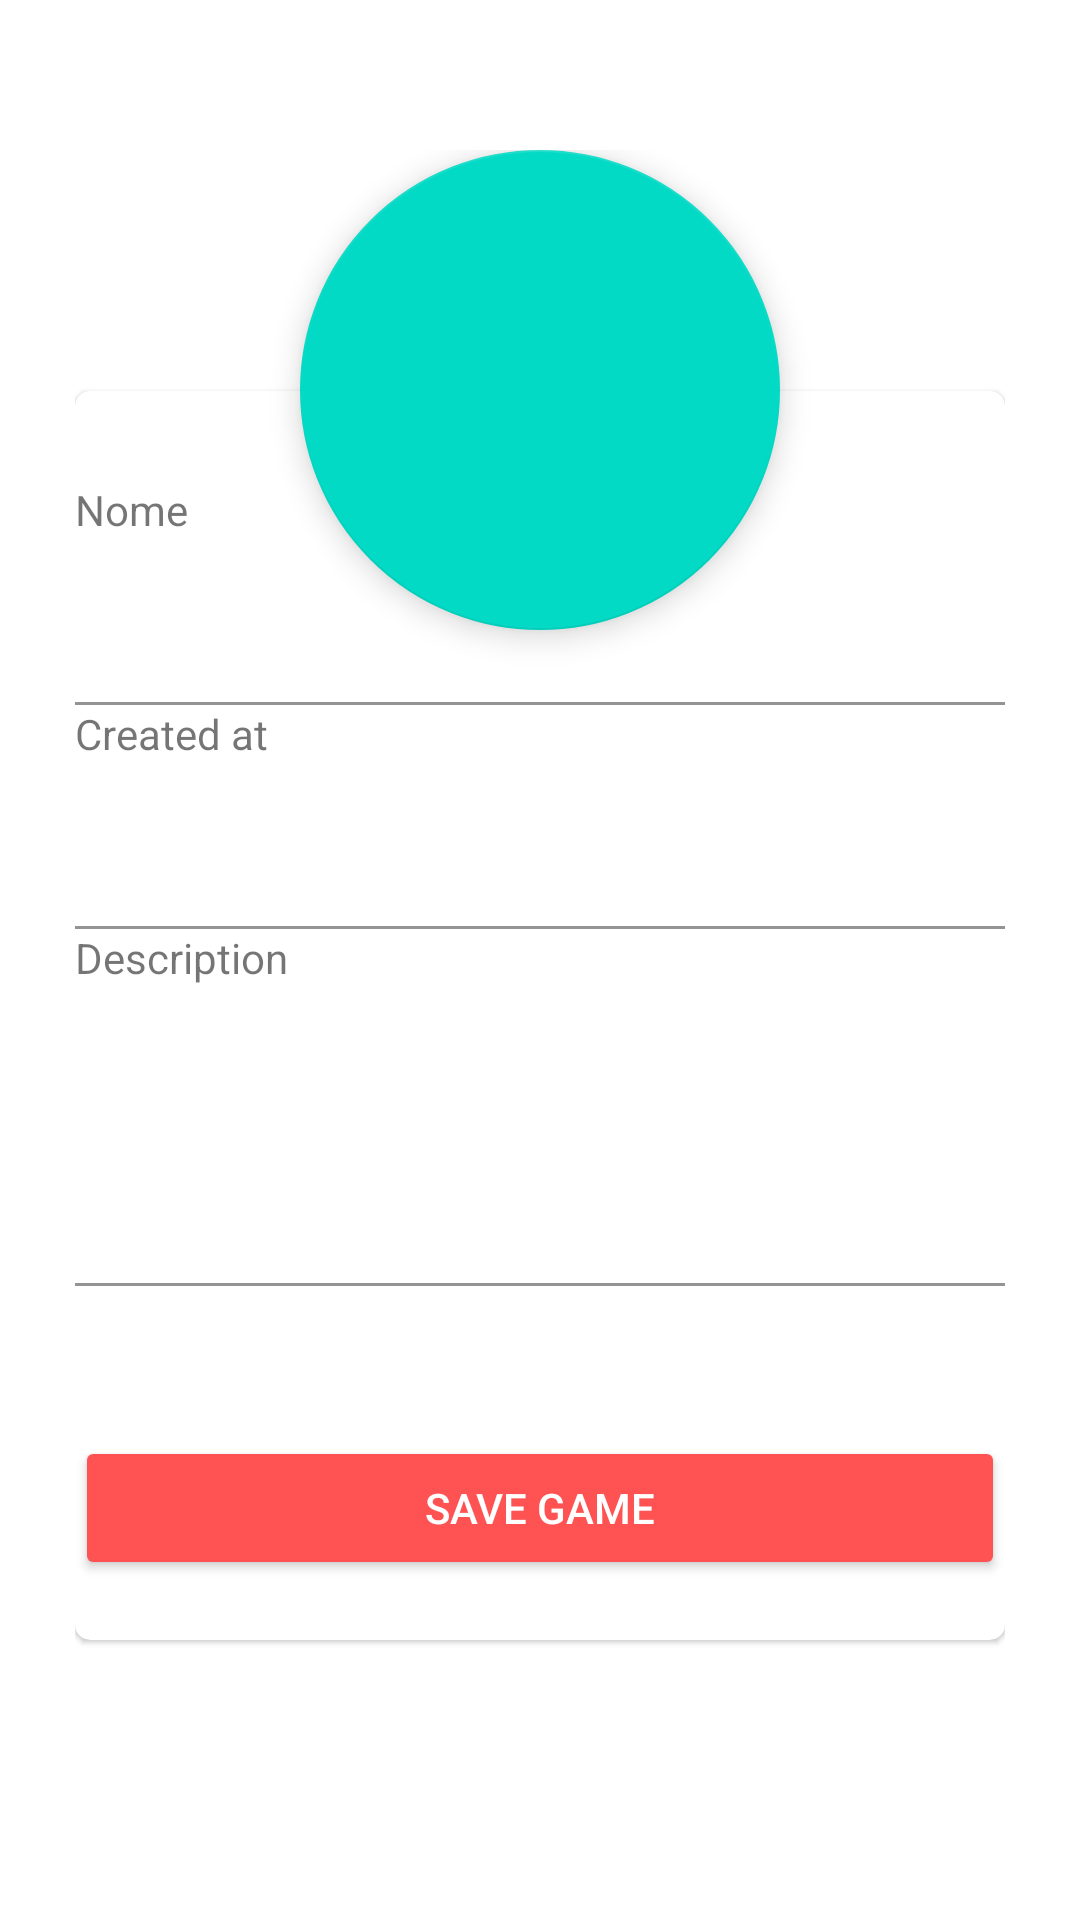

Write the Android layout XML for this screen, with the resource values it uses.
<!-- AndroidManifest.xml: application theme Theme.DesafioFirebase -->
<!-- res/layout/activity_edita.xml -->
<?xml version="1.0" encoding="utf-8"?>
<androidx.constraintlayout.widget.ConstraintLayout xmlns:android="http://schemas.android.com/apk/res/android"
    xmlns:app="http://schemas.android.com/apk/res-auto"
    xmlns:tools="http://schemas.android.com/tools"
    android:layout_width="match_parent"
    android:layout_height="match_parent"
    tools:context=".UI.EditaActivity">
    <FrameLayout
        android:id="@+id/frameLayout"
        android:layout_width="wrap_content"
        android:layout_height="wrap_content"
        app:layout_constraintBottom_toBottomOf="parent"
        app:layout_constraintEnd_toEndOf="parent"
        app:layout_constraintStart_toStartOf="parent"
        app:layout_constraintTop_toTopOf="parent">

        <ImageView
            android:layout_width="wrap_content"
            android:layout_height="wrap_content"
            android:scaleType="fitXY"
            android:src="@drawable/splashimage" />

    </FrameLayout>


    <LinearLayout
        android:layout_width="match_parent"
        android:layout_height="match_parent"
        android:orientation="vertical"
        android:layout_marginLeft="25dp"
        android:layout_marginTop="50dp"
        android:layout_marginRight="25dp"
        android:layout_marginBottom="50dp"
        app:layout_constraintBottom_toBottomOf="parent"
        app:layout_constraintEnd_toEndOf="parent"
        app:layout_constraintStart_toStartOf="parent"
        app:layout_constraintTop_toTopOf="@+id/frameLayout">

        <com.google.android.material.floatingactionbutton.FloatingActionButton
            android:id="@+id/btnAddEdtImage"
            android:layout_width="160dp"
            android:layout_height="160dp"
            android:layout_marginBottom="-80dp"
            android:scaleType="center"
            app:fabCustomSize="160dp"
            app:maxImageSize="45dp"
            android:src="@drawable/ic_camera"
            android:layout_gravity="center"/>

        <com.google.android.material.card.MaterialCardView
            android:id="@+id/materialCardView"
            android:layout_width="match_parent"
            android:layout_height="wrap_content"
            app:cardBackgroundColor="@color/white"
            app:cardCornerRadius="5dp"
            app:layout_constraintBottom_toBottomOf="parent"
            app:layout_constraintEnd_toEndOf="@+id/frameLayout"
            app:layout_constraintStart_toStartOf="parent"
            app:layout_constraintTop_toTopOf="parent">
            <include
                android:id="@+id/include_edita_games"
                layout="@layout/body_adicionar_cadastro"
                android:layout_width="match_parent"
                android:layout_height="match_parent"
                />


        </com.google.android.material.card.MaterialCardView>
    </LinearLayout>

</androidx.constraintlayout.widget.ConstraintLayout>
<!-- res/layout/body_adicionar_cadastro.xml (included above) -->
<?xml version="1.0" encoding="utf-8"?>
<LinearLayout xmlns:android="http://schemas.android.com/apk/res/android"
    android:layout_width="match_parent"
    android:layout_height="wrap_content"
    xmlns:app="http://schemas.android.com/apk/res-auto"
    android:layout_marginLeft="10dp"
    android:layout_marginTop="50dp"
    android:layout_marginRight="10dp"
    android:orientation="vertical">

        <LinearLayout
            android:layout_width="match_parent"
            android:layout_height="match_parent"
            android:orientation="vertical">

            <TextView
                android:layout_width="wrap_content"
                android:layout_height="wrap_content"
                android:layout_marginTop="30dp"
                android:text="@string/name" />

            <com.google.android.material.textfield.TextInputLayout
                android:layout_width="match_parent"
                android:layout_height="wrap_content"
                android:backgroundTint="@color/white"
                app:boxStrokeColor="@color/teal_200">

                <com.google.android.material.textfield.TextInputEditText
                    android:id="@+id/edtNameAdd"
                    android:layout_width="match_parent"
                    android:layout_height="wrap_content"
                    android:backgroundTint="@color/white"
                    android:imeOptions="actionNext"
                    android:inputType="textPersonName"
                    android:textColor="@color/teal_200"
                    android:textColorLink="@color/teal_200" />
            </com.google.android.material.textfield.TextInputLayout>

            <TextView
                android:layout_width="wrap_content"
                android:layout_height="wrap_content"
                android:text="@string/created" />

            <com.google.android.material.textfield.TextInputLayout
                android:layout_width="match_parent"
                android:layout_height="wrap_content"
                android:backgroundTint="@color/white"
                app:boxStrokeColor="@color/teal_200"
                app:hintTextColor="@color/teal_200">

                <com.google.android.material.textfield.TextInputEditText
                    android:id="@+id/edtDataAdd"
                    android:layout_width="match_parent"
                    android:layout_height="wrap_content"
                    android:backgroundTint="@color/white"
                    android:imeOptions="actionNext"
                    android:inputType="textEmailAddress"
                    android:textColor="@color/teal_200"
                    android:textColorLink="@color/teal_200" />
            </com.google.android.material.textfield.TextInputLayout>

            <TextView
                android:layout_width="wrap_content"
                android:layout_height="wrap_content"
                android:text="@string/description" />

            <com.google.android.material.textfield.TextInputLayout
                android:layout_width="match_parent"
                android:layout_height="match_parent"
                app:boxStrokeColor="@color/teal_200"
                app:hintTextColor="@color/teal_200">

                <com.google.android.material.textfield.TextInputEditText
                    android:id="@+id/edtDescription"
                    android:layout_width="match_parent"
                    android:layout_height="100dp"
                    android:backgroundTint="@color/white"
                    android:imeOptions="actionNext"
                    android:textColor="@color/teal_200" />
            </com.google.android.material.textfield.TextInputLayout>


        </LinearLayout>

        <LinearLayout
            android:layout_width="match_parent"
            android:layout_height="wrap_content"
            android:layout_marginBottom="20dp"
            android:orientation="vertical">

            <Button
                android:id="@+id/btnSaveGame"
                android:layout_width="match_parent"
                android:layout_height="wrap_content"
                android:layout_marginTop="50dp"
                android:backgroundTint="@color/red"
                android:text="@string/savegame"
                android:textColor="@color/white" />


        </LinearLayout>
    </LinearLayout>
<!-- resources referenced by this layout -->
<resources>
  <color name="red">#ff5253</color>
  <color name="teal_200">#FF03DAC5</color>
  <color name="white">#FFFFFFFF</color>
  <string name="created">Created at</string>
  <string name="description">Description</string>
  <string name="name">Nome</string>
  <string name="savegame">Save Game</string>
  <style name="Theme.DesafioFirebase" parent="Theme.MaterialComponents.DayNight.NoActionBar">
          
          <item name="colorPrimary">@color/purple_500</item>
          <item name="colorPrimaryVariant">@color/purple_700</item>
          <item name="colorOnPrimary">@color/white</item>
          
          <item name="colorSecondary">@color/teal_200</item>
          <item name="colorSecondaryVariant">@color/teal_700</item>
          <item name="colorOnSecondary">@color/black</item>
          
          <item name="android:statusBarColor" tools:targetApi="l">?attr/colorPrimaryVariant</item>
          
      </style>
  <color name="purple_500">#FF6200EE</color>
  <color name="purple_700">#FF3700B3</color>
  <color name="teal_700">#FF018786</color>
  <color name="black">#FF000000</color>
</resources>
